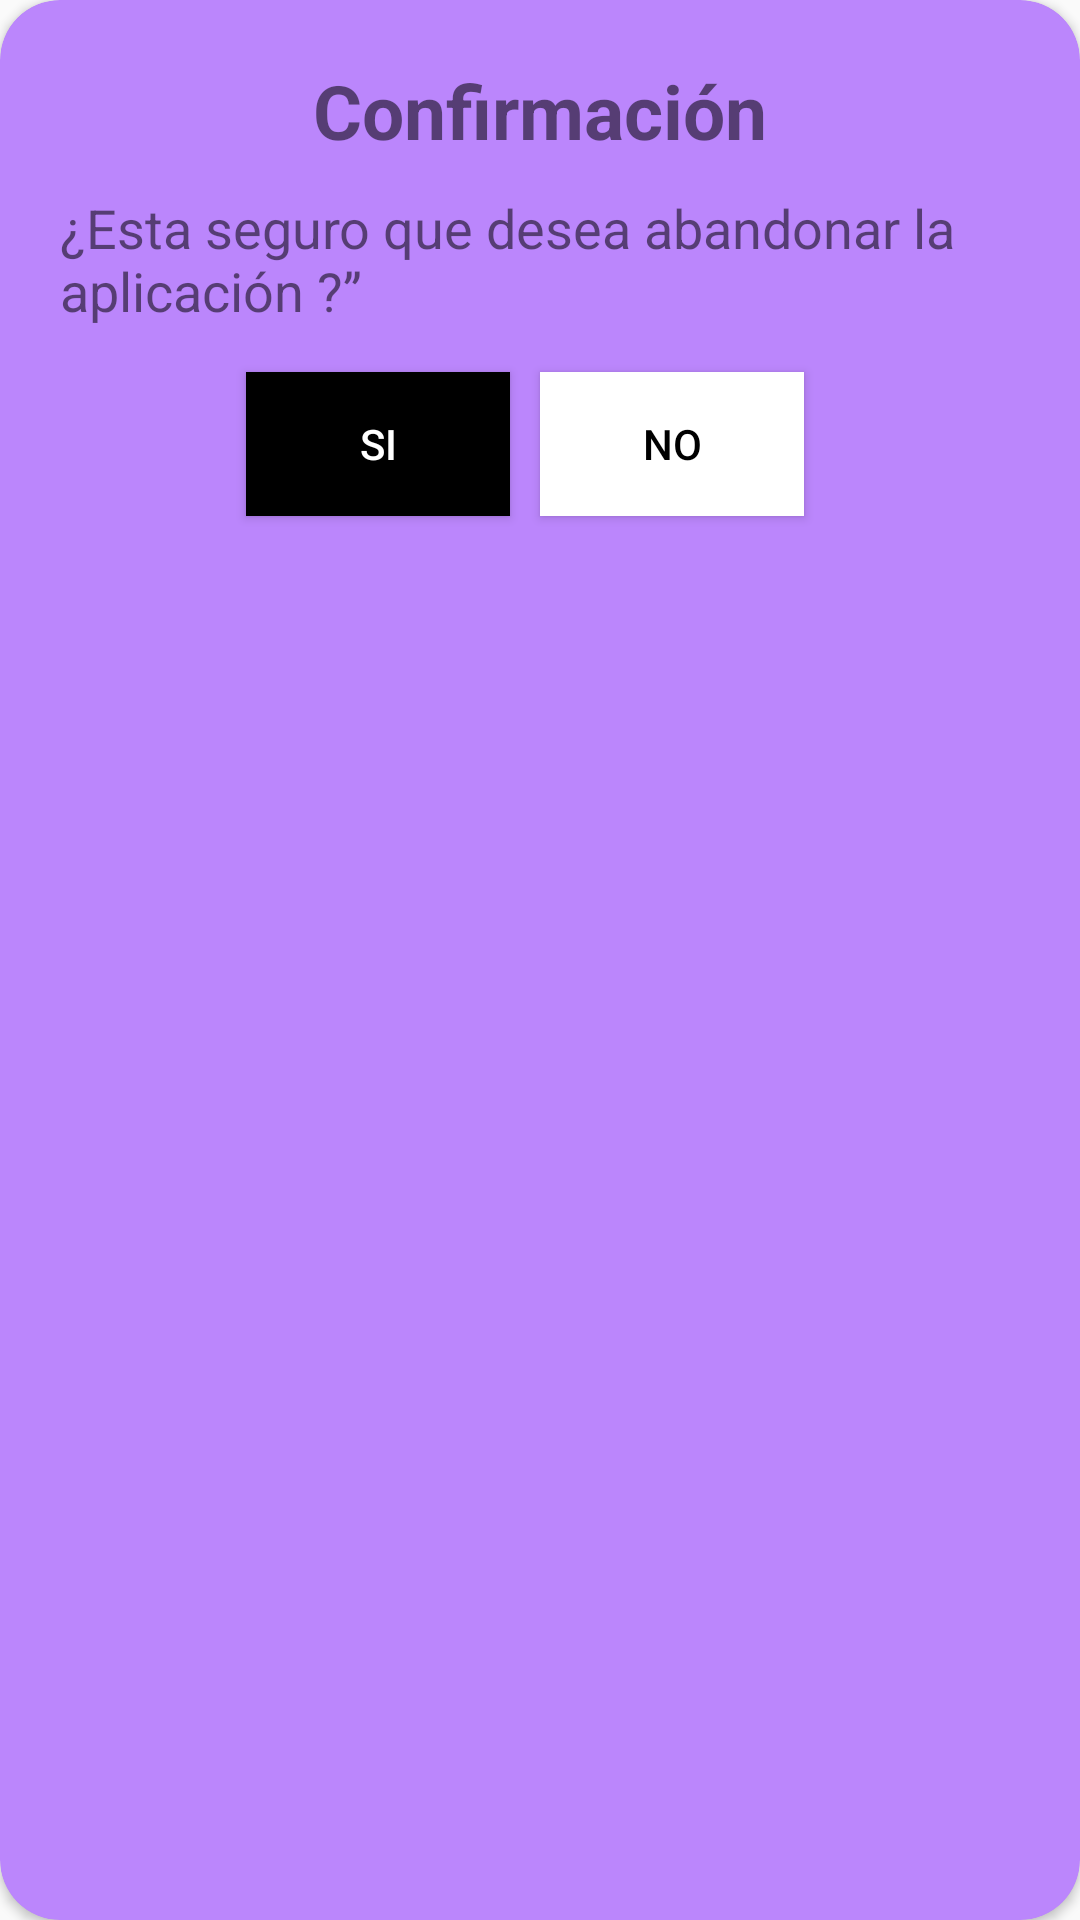

This screen was rendered from an Android layout file. Write that file and the resources it references.
<!-- AndroidManifest.xml: application theme Theme.AplicacionRegistro -->
<!-- res/layout/custom_model_dialog.xml -->
<?xml version="1.0" encoding="utf-8"?>
<androidx.cardview.widget.CardView xmlns:android="http://schemas.android.com/apk/res/android"
    android:layout_width="match_parent"
    android:layout_height="wrap_content"
    xmlns:app="http://schemas.android.com/apk/res-auto"
    app:cardBackgroundColor="@color/white"
    app:cardCornerRadius="20dp"
    android:layout_marginHorizontal="20dp"
    android:backgroundTint="@color/purple_200"
    >

    <LinearLayout
        android:layout_width="match_parent"
        android:layout_height="wrap_content"
        android:orientation="vertical"
        android:padding="20dp"
        >

        <TextView
            android:layout_width="match_parent"
            android:layout_height="wrap_content"
            android:text="Confirmación"
            android:textSize="25dp"
            android:textStyle="bold"
            android:gravity="center"
            android:id="@+id/modalTitle"
            >
        </TextView>

        <TextView
            android:layout_width="match_parent"
            android:layout_height="wrap_content"
            android:text="¿Esta seguro que desea abandonar la aplicación ?” "
            android:textSize="18dp"
            android:layout_marginTop="10dp"
            android:id="@+id/modalMessage"
            >
        </TextView>

        <LinearLayout
            android:layout_width="match_parent"
            android:layout_height="wrap_content"
            android:gravity="center"
            android:padding="5dp"
            android:orientation="horizontal"
            >

            <Button
                android:layout_width="wrap_content"
                android:layout_height="wrap_content"
                android:text="Si"
                android:background="@color/white"
                android:backgroundTint="@color/black"
                android:textColor="@color/white"
                android:id="@+id/btnModalSi"

                >
            </Button>

            <Button
                android:layout_width="wrap_content"
                android:layout_height="wrap_content"
                android:text="No"
                android:background="@color/white"
                android:layout_margin="10dp"
                android:textColor="@color/black"
                android:id="@+id/btnModalNo"
                >
            </Button>

        </LinearLayout>


    </LinearLayout>

</androidx.cardview.widget.CardView>
<!-- resources referenced by this layout -->
<resources>
  <color name="black">#FF000000</color>
  <color name="purple_200">#FFBB86FC</color>
  <color name="white">#FFFFFFFF</color>
  <style name="Theme.AplicacionRegistro" parent="Theme.AppCompat.Light.NoActionBar" />
</resources>
